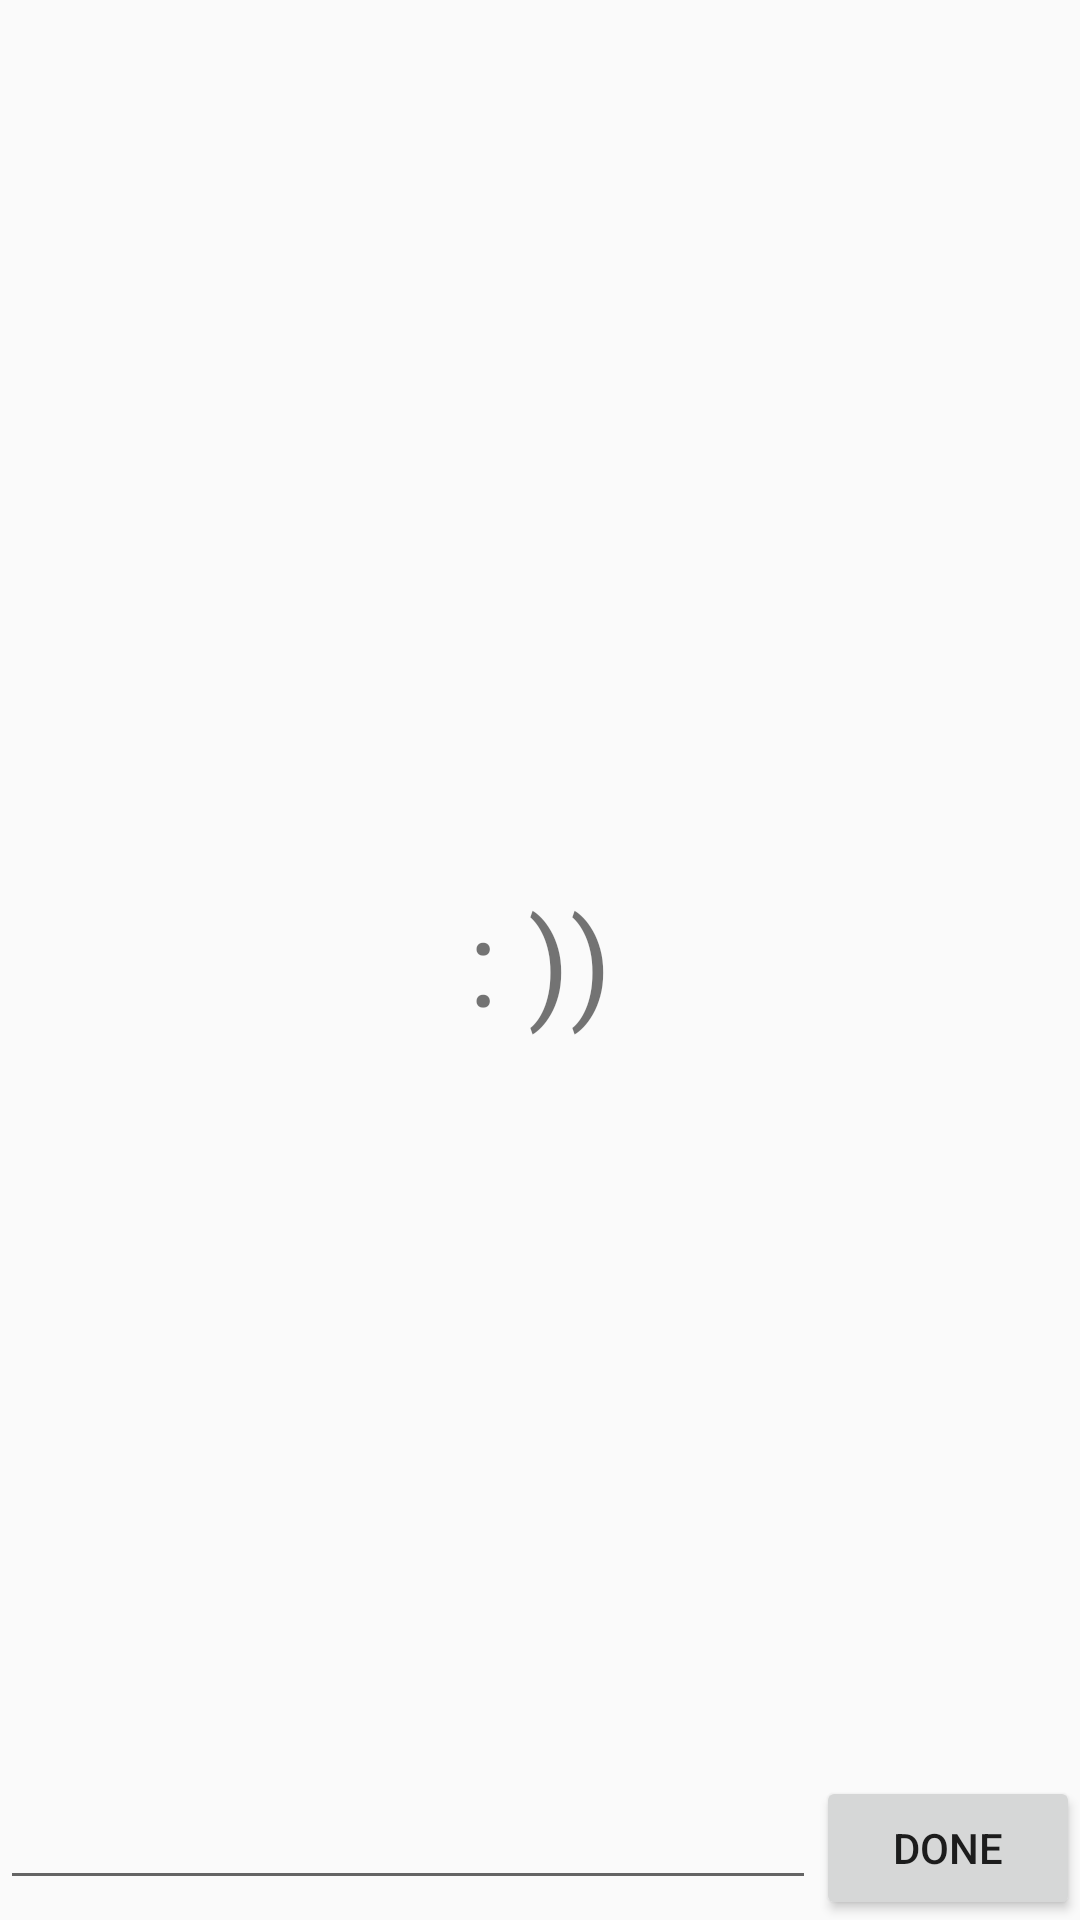

Produce the Android XML layout that renders to this screen, including the resource entries it uses.
<!-- AndroidManifest.xml: application theme AppTheme -->
<!-- res/layout/activity_chat.xml -->
<?xml version="1.0" encoding="utf-8"?>
<RelativeLayout xmlns:android="http://schemas.android.com/apk/res/android"
    android:layout_width="match_parent"
    android:layout_height="match_parent"
    android:orientation="vertical">

    <TextView
        android:id="@+id/empty_view"
        android:layout_width="match_parent"
        android:layout_height="match_parent"
        android:gravity="center"
        android:text=": ))"
        android:textSize="40sp" />

    <ListView
        android:id="@+id/list_chat"
        android:layout_width="match_parent"
        android:layout_height="match_parent"
        android:layout_above="@+id/layout_bottom"
        android:layout_below="@+id/toolbar"
        android:divider="@null" />

    <LinearLayout
        android:id="@+id/layout_bottom"
        android:layout_width="match_parent"
        android:layout_height="wrap_content"
        android:layout_alignParentBottom="true"
        android:orientation="horizontal">

        <EditText
            android:id="@+id/edt_chat"
            android:layout_width="match_parent"
            android:layout_height="wrap_content"
            android:layout_weight="1" />

        <Button
            android:id="@+id/btn_submit"
            android:layout_width="wrap_content"
            android:layout_height="wrap_content"
            android:text="Done" />
    </LinearLayout>
</RelativeLayout>
<!-- resources referenced by this layout -->
<resources>
  <style name="AppTheme" parent="Theme.AppCompat.Light.DarkActionBar">
          
          <item name="colorPrimary">@color/colorPrimary</item>
          <item name="colorPrimaryDark">@color/colorPrimaryDark</item>
          <item name="colorAccent">@color/colorAccent</item>
          <item name="android:windowContentOverlay">@null</item>
      </style>
  <color name="colorPrimary">#FA8258</color>
  <color name="colorPrimaryDark">#FE642E</color>
  <color name="colorAccent">#000000</color>
</resources>
